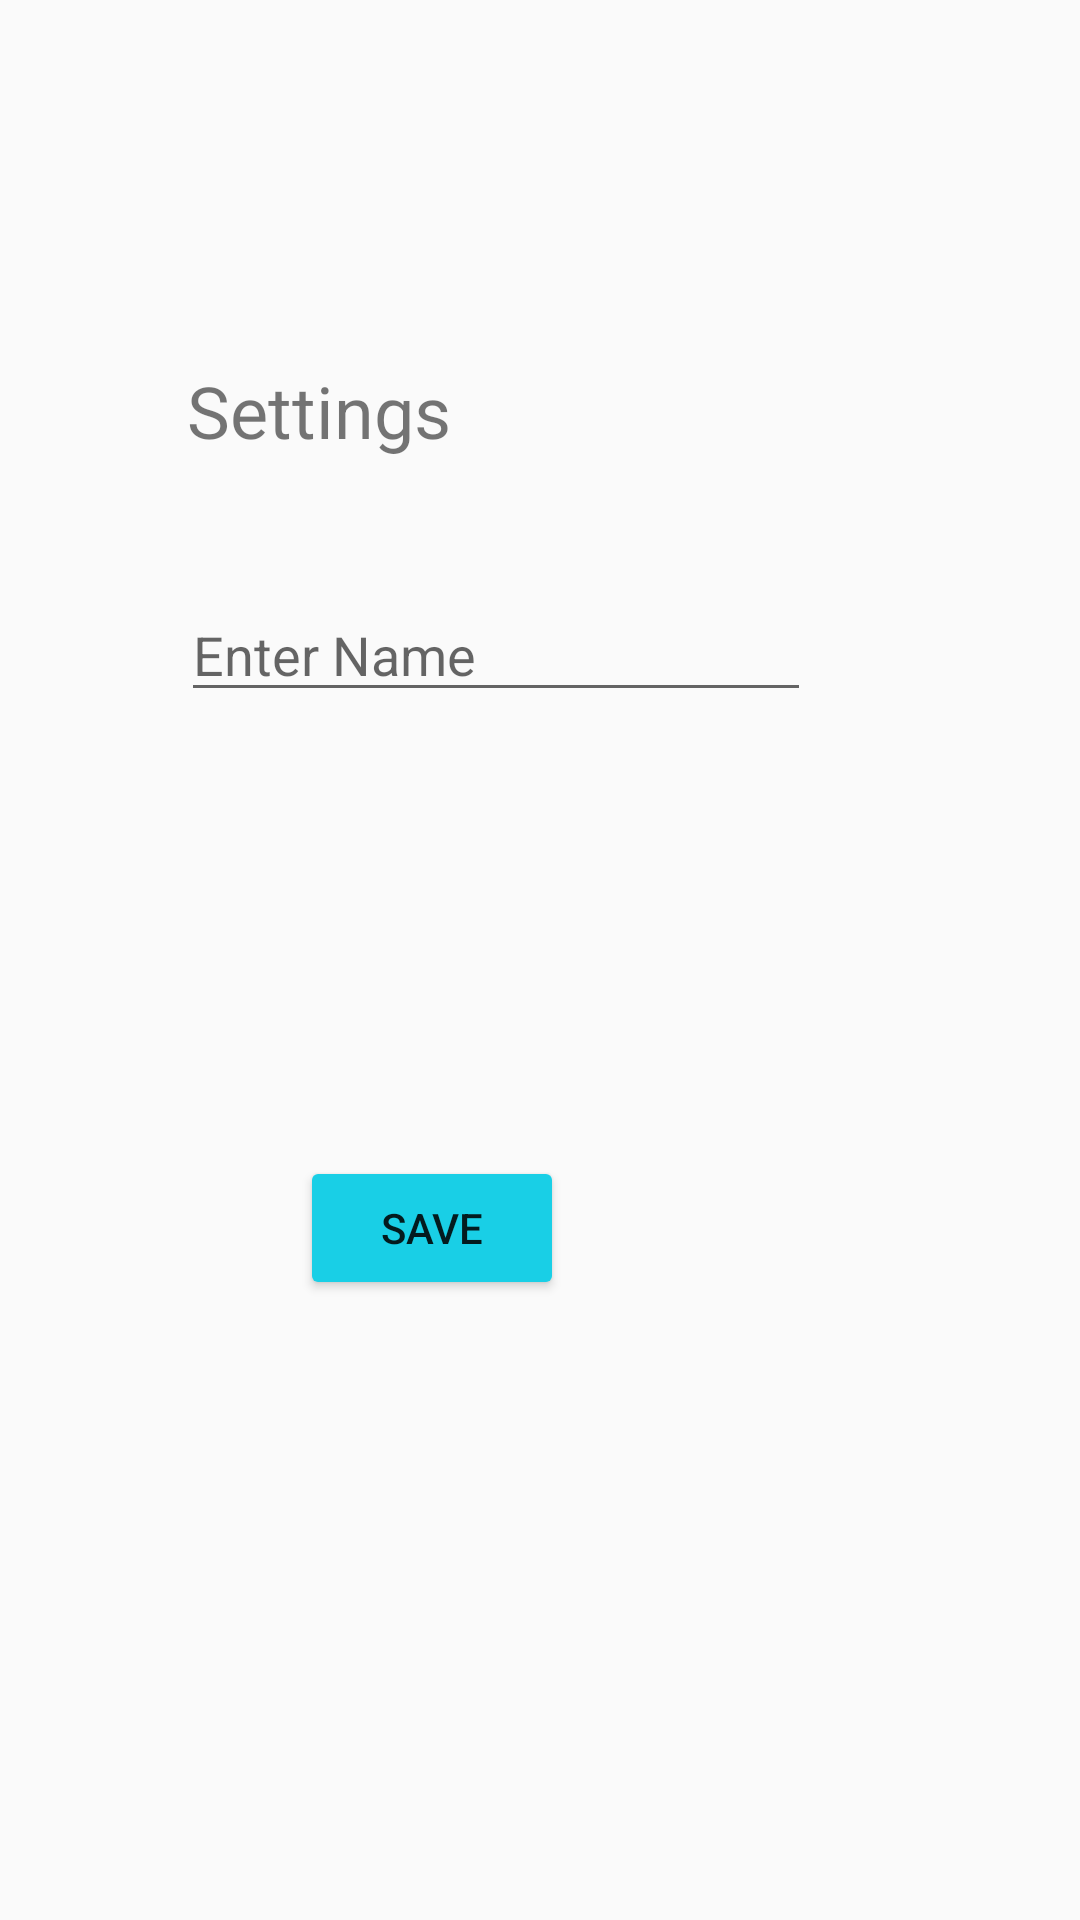

This screen was rendered from an Android layout file. Write that file and the resources it references.
<!-- AndroidManifest.xml: application theme Theme.Task_Master -->
<!-- res/layout/settings.xml -->
<?xml version="1.0" encoding="utf-8"?>
<androidx.constraintlayout.widget.ConstraintLayout xmlns:android="http://schemas.android.com/apk/res/android"
    xmlns:app="http://schemas.android.com/apk/res-auto"
    xmlns:tools="http://schemas.android.com/tools"
    android:layout_width="match_parent"
    android:layout_height="match_parent"
    tools:context=".SettingsActivity">

    <EditText
        android:id="@+id/editTextTextPersonName3"
        android:layout_width="wrap_content"
        android:layout_height="wrap_content"
        android:layout_marginTop="196dp"
        android:ems="10"
        android:inputType="textPersonName"
        android:hint="Enter Name"
        app:layout_constraintEnd_toEndOf="parent"
        app:layout_constraintHorizontal_bias="0.402"
        app:layout_constraintStart_toStartOf="parent"
        app:layout_constraintTop_toTopOf="parent" />

    <Button
        android:id="@+id/button7"
        android:layout_width="wrap_content"
        android:layout_height="wrap_content"
        android:layout_marginStart="100dp"
        android:layout_marginTop="148dp"
        android:backgroundTint="#19CFE6"
        android:text="Save"
        app:layout_constraintStart_toStartOf="parent"
        app:layout_constraintTop_toBottomOf="@+id/editTextTextPersonName3" />

    <TextView
        android:id="@+id/textView9"
        android:layout_width="wrap_content"
        android:layout_height="wrap_content"
        android:layout_marginTop="92dp"
        android:text="@string/settings"
        android:textSize="24sp"
        app:layout_constraintBottom_toTopOf="@+id/editTextTextPersonName3"
        app:layout_constraintEnd_toEndOf="parent"
        app:layout_constraintHorizontal_bias="0.229"
        app:layout_constraintStart_toStartOf="parent"
        app:layout_constraintTop_toTopOf="parent"
        app:layout_constraintVertical_bias="0.4" />
</androidx.constraintlayout.widget.ConstraintLayout>
<!-- resources referenced by this layout -->
<resources>
  <string name="settings">Settings</string>
  <style name="Theme.Task_Master" parent="Theme.AppCompat.Light.DarkActionBar">
          
          <item name="colorPrimary">@color/purple_500</item>
          <item name="colorPrimaryDark">@color/purple_700</item>
          <item name="colorAccent">@color/teal_200</item>
          
      </style>
  <color name="purple_500">#00BCD4</color>
  <color name="purple_700">#FF3700B3</color>
  <color name="teal_200">#FF03DAC5</color>
</resources>
